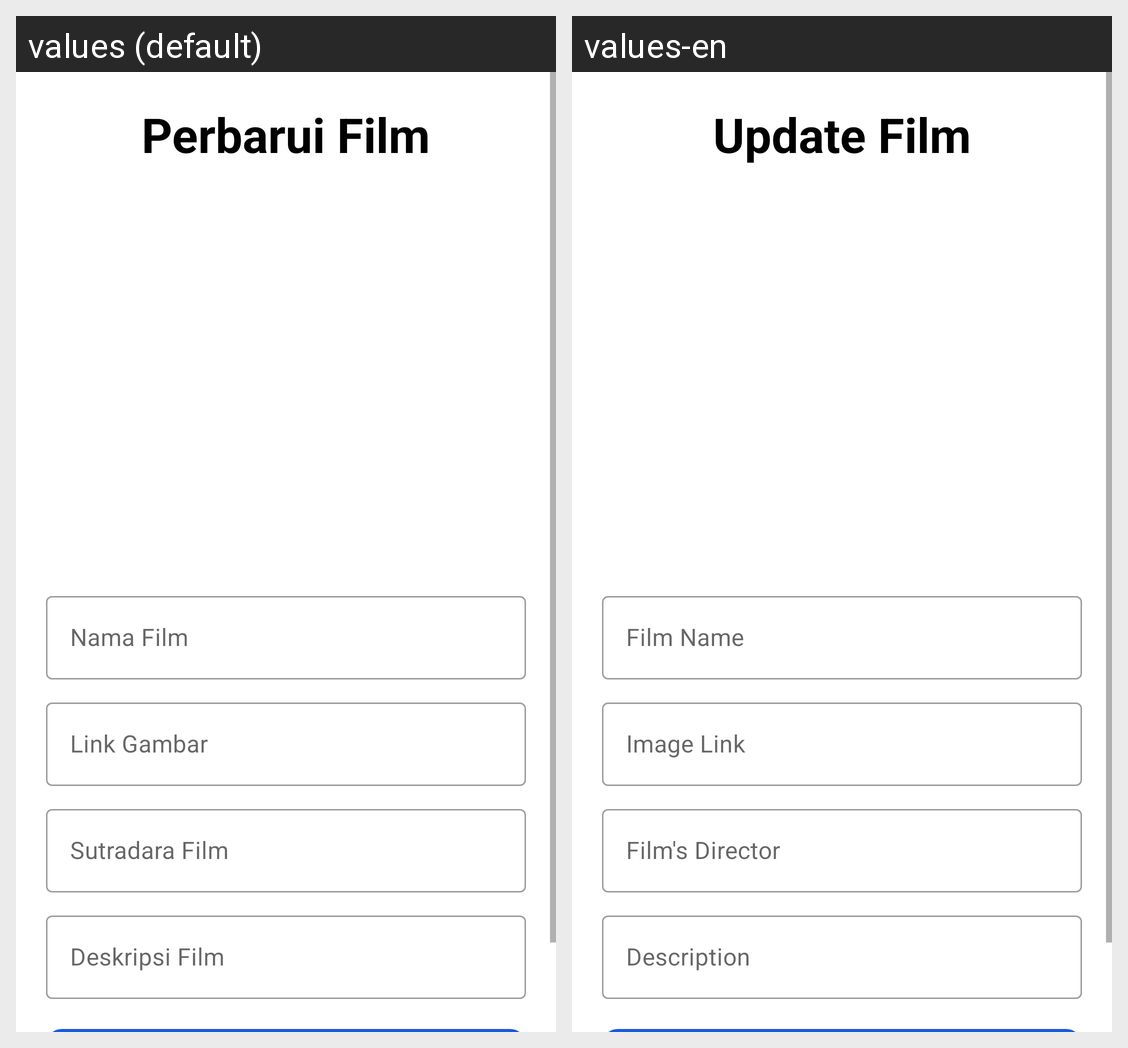

Locale-by-locale string values for the Android screen shown in this grid:
Android screen res/layout/activity_update_film.xml rendered under 2 locales, left to right: values (default), values-en. Device: Nexus 5 (rendered at 1080×1920; each locale shown at half size, 540×960, under a caption strip naming it); theme Theme.ChallengeChap7.
Strings drawn on this screen, with the default value and each locale's value (text and hints the layout hard-codes, and strings that could not be matched under every locale, appear in the picture but are not listed):

perbarui_film
  values: Perbarui Film
  values-en: Update Film

nama_film
  values: Nama Film
  values-en: Film Name

link_gambar
  values: Link Gambar
  values-en: Image Link

sutradara_film
  values: Sutradara Film
  values-en: Film's Director

deskripsi_film
  values: Deskripsi Film
  values-en: Description
